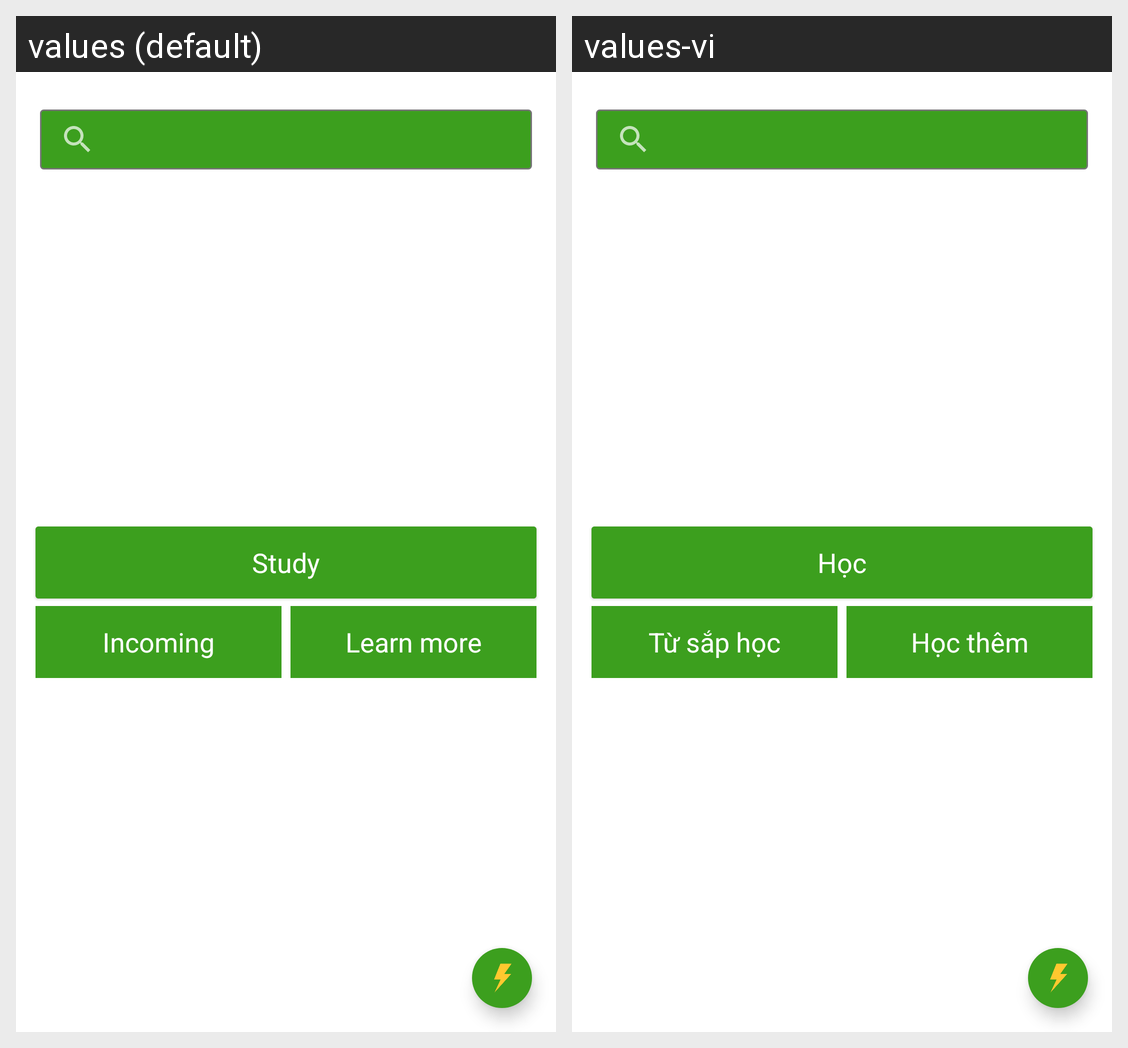

Here is an Android app screen in its default locale and in the app's own translations. Write out the translated-string differences for the strings that appear on this screen.
Android screen res/layout/fragment_view_home.xml rendered under 2 locales, left to right: values (default), values-vi. Device: Nexus 5 (rendered at 1080×1920; each locale shown at half size, 540×960, under a caption strip naming it); theme AppTheme.
Strings drawn on this screen, with the default value and each locale's value (text and hints the layout hard-codes, and strings that could not be matched under every locale, appear in the picture but are not listed):

study
  values: Study
  values-vi: Học

incoming
  values: Incoming
  values-vi: Từ sắp học

learn_more
  values: Learn more
  values-vi: Học thêm
